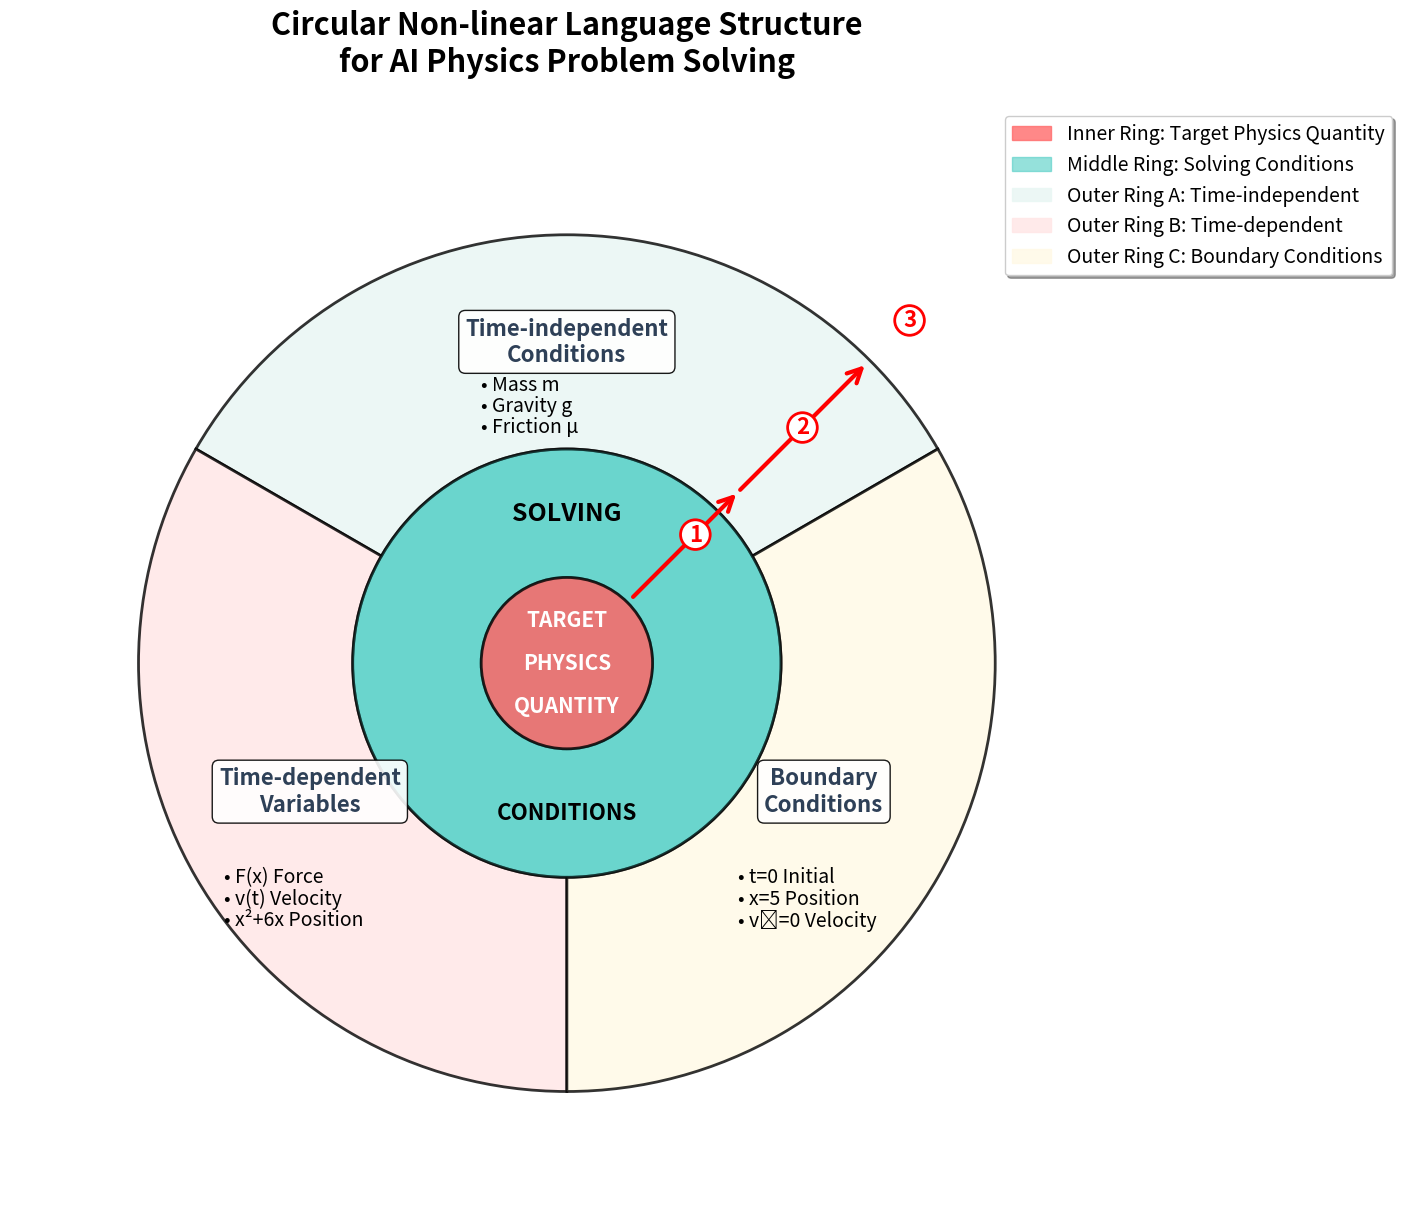

Here is the Python script that generated this plot: (Note: this script raises an exception after producing the figure.)
#!/usr/bin/env python3
"""
Circular Non-linear Language Design Visualization
Circular Non-linear Language Design Visualization
"""

import matplotlib.pyplot as plt
import matplotlib.patches as patches
import numpy as np

def create_circular_language_visualization():
    """Create circular language design visualization"""
    
    # Set up chart
    fig, ax = plt.subplots(1, 1, figsize=(14, 14))
    ax.set_xlim(-1.3, 1.3)
    ax.set_ylim(-1.3, 1.3)
    ax.set_aspect('equal')
    ax.axis('off')
    
    # Define ring radius
    inner_radius = 0.2
    middle_radius = 0.5
    outer_radius = 1.0
    
    # Inner ring: Target physics quantity
    inner_circle = patches.Circle((0, 0), inner_radius, 
                                 facecolor='#FF6B6B', alpha=0.8, 
                                 edgecolor='black', linewidth=2)
    ax.add_patch(inner_circle)
    
    # Middle ring: Solving conditions
    middle_ring = patches.Circle((0, 0), middle_radius, 
                                facecolor='#4ECDC4', alpha=0.6, 
                                edgecolor='black', linewidth=2)
    ax.add_patch(middle_ring)
    
    # Inner ring cover (create middle ring effect)
    inner_cover = patches.Circle((0, 0), inner_radius, 
                                facecolor='#FF6B6B', alpha=0.8,
                                edgecolor='black', linewidth=2)
    ax.add_patch(inner_cover)
    
    # Middle ring text
    ax.text(0, 0.35, 'SOLVING', fontsize=18, weight='bold', 
            ha='center', va='center', color='black')
    ax.text(0, -0.35, 'CONDITIONS', fontsize=16, weight='bold',
            ha='center', va='center', color='black')
    
    # Outer ring: Divided into three regions, each with different color
    # Region A: Time-independent (top, green)
    theta1 = np.linspace(np.pi/6, 5*np.pi/6, 100)
    r_outer = np.full_like(theta1, outer_radius)
    r_middle = np.full_like(theta1, middle_radius)
    x_outer_a = r_outer * np.cos(theta1)
    y_outer_a = r_outer * np.sin(theta1)
    x_middle_a = r_middle * np.cos(theta1)
    y_middle_a = r_middle * np.sin(theta1)
    
    # Create wedge for region A
    wedge_a = patches.Wedge((0, 0), outer_radius, 30, 150, width=outer_radius-middle_radius,
                           facecolor='#E8F6F3', alpha=0.8, edgecolor='black', linewidth=2)
    ax.add_patch(wedge_a)
    
    # Region B: Time-dependent (bottom left, red)
    wedge_b = patches.Wedge((0, 0), outer_radius, 150, 270, width=outer_radius-middle_radius,
                           facecolor='#FFE5E5', alpha=0.8, edgecolor='black', linewidth=2)
    ax.add_patch(wedge_b)
    
    # Region C: Boundaries (bottom right, yellow)
    wedge_c = patches.Wedge((0, 0), outer_radius, 270, 390, width=outer_radius-middle_radius,
                           facecolor='#FFF9E5', alpha=0.8, edgecolor='black', linewidth=2)
    ax.add_patch(wedge_c)
    
    # Re-add middle ring
    middle_ring2 = patches.Circle((0, 0), middle_radius, 
                                 facecolor='#4ECDC4', alpha=0.6,
                                 edgecolor='black', linewidth=2)
    ax.add_patch(middle_ring2)
    
    # Re-add inner ring
    inner_circle2 = patches.Circle((0, 0), inner_radius, 
                                  facecolor='#FF6B6B', alpha=0.8, 
                                  edgecolor='black', linewidth=2)
    ax.add_patch(inner_circle2)
    
    # Region A: Time-independent conditions (top)
    ax.text(0, 0.75, 'Time-independent\nConditions', fontsize=16, weight='bold',
            ha='center', va='center', color='#2E4057',
            bbox=dict(boxstyle="round,pad=0.3", facecolor='white', alpha=0.9))
    
    # Example - top region
    ax.text(-0.2, 0.65, '• Mass m', fontsize=14, ha='left', va='center')
    ax.text(-0.2, 0.6, '• Gravity g', fontsize=14, ha='left', va='center')
    ax.text(-0.2, 0.55, '• Friction μ', fontsize=14, ha='left', va='center')
    
    # Region B: Time-dependent conditions (bottom left)
    ax.text(-0.6, -0.3, 'Time-dependent\nVariables', fontsize=16, weight='bold',
            ha='center', va='center', color='#2E4057',
            bbox=dict(boxstyle="round,pad=0.3", facecolor='white', alpha=0.9))
    
    # Example - bottom left region
    ax.text(-0.8, -0.5, '• F(x) Force', fontsize=14, ha='left', va='center')
    ax.text(-0.8, -0.55, '• v(t) Velocity', fontsize=14, ha='left', va='center')
    ax.text(-0.8, -0.6, '• x²+6x Position', fontsize=14, ha='left', va='center')
    
    # Region C: Boundary conditions (bottom right)
    ax.text(0.6, -0.3, 'Boundary\nConditions', fontsize=16, weight='bold',
            ha='center', va='center', color='#2E4057',
            bbox=dict(boxstyle="round,pad=0.3", facecolor='white', alpha=0.9))
    
    # Example - bottom right region
    ax.text(0.4, -0.5, '• t=0 Initial', fontsize=14, ha='left', va='center')
    ax.text(0.4, -0.55, '• x=5 Position', fontsize=14, ha='left', va='center')
    ax.text(0.4, -0.6, '• v₀=0 Velocity', fontsize=14, ha='left', va='center')
    
    # Re-add中心文字 - 分開顯示避免重疊，調整間距
    ax.text(0, 0.1, 'TARGET', fontsize=15, weight='bold', 
            ha='center', va='center', color='white')
    ax.text(0, 0, 'PHYSICS', fontsize=15, weight='bold', 
            ha='center', va='center', color='white')
    ax.text(0, -0.1, 'QUANTITY', fontsize=15, weight='bold', 
            ha='center', va='center', color='white')
    
    # 添加箭頭指示處理順序
    # 從內到外的箭頭 - 修正位置
    arrow1 = patches.FancyArrowPatch((0.15, 0.15), (0.4, 0.4),
                                    arrowstyle='->', mutation_scale=25,
                                    color='red', linewidth=3)
    ax.add_patch(arrow1)
    
    arrow2 = patches.FancyArrowPatch((0.4, 0.4), (0.7, 0.7),
                                    arrowstyle='->', mutation_scale=25,
                                    color='red', linewidth=3)
    ax.add_patch(arrow2)
    
    # 處理順序標示 - 修正位置和大小
    ax.text(0.3, 0.3, '1', fontsize=16, weight='bold', 
            ha='center', va='center', color='red',
            bbox=dict(boxstyle="circle,pad=0.15", facecolor='white', edgecolor='red', linewidth=2))
    
    ax.text(0.55, 0.55, '2', fontsize=16, weight='bold', 
            ha='center', va='center', color='red',
            bbox=dict(boxstyle="circle,pad=0.15", facecolor='white', edgecolor='red', linewidth=2))
    
    ax.text(0.8, 0.8, '3', fontsize=16, weight='bold', 
            ha='center', va='center', color='red',
            bbox=dict(boxstyle="circle,pad=0.15", facecolor='white', edgecolor='red', linewidth=2))
    
    # 標題
    plt.title('Circular Non-linear Language Structure\nfor AI Physics Problem Solving', 
             fontsize=22, weight='bold', pad=25)
    
    # 圖例 - 放大字體
    legend_elements = [
        patches.Patch(color='#FF6B6B', alpha=0.8, label='Inner Ring: Target Physics Quantity'),
        patches.Patch(color='#4ECDC4', alpha=0.6, label='Middle Ring: Solving Conditions'),
        patches.Patch(color='#E8F6F3', alpha=0.8, label='Outer Ring A: Time-independent'),
        patches.Patch(color='#FFE5E5', alpha=0.8, label='Outer Ring B: Time-dependent'),
        patches.Patch(color='#FFF9E5', alpha=0.8, label='Outer Ring C: Boundary Conditions')
    ]
    ax.legend(handles=legend_elements, loc='upper right', bbox_to_anchor=(1.25, 1), 
              fontsize=14, frameon=True, fancybox=True, shadow=True)
    
    # 移除Processing Flow說明
    
    plt.tight_layout()
    return fig

def create_comparison_diagram():
    """創建線性vs非線性語言比較圖"""
    
    fig, (ax1, ax2) = plt.subplots(1, 2, figsize=(14, 8))
    plt.subplots_adjust(wspace=0.1)  # 減少子圖間距
    
    # 左側：線性語言
    ax1.set_xlim(0, 10)
    ax1.set_ylim(0, 10)
    ax1.set_title('Linear Language Structure\n(Traditional Sequential Processing)', fontsize=16, weight='bold')
    ax1.axis('off')
    
    # 線性語言流程
    linear_boxes = [
        (5, 9, 'Read Complete Text'),
        (5, 8, 'Understand Semantics'),
        (5, 7, 'Identify Keywords'),
        (5, 6, 'Extract Numerical Values'),
        (5, 5, 'Determine Formulas'),
        (5, 4, 'Establish Relationships'),
        (5, 3, 'Calculate Solution')
    ]
    
    for i, (x, y, text) in enumerate(linear_boxes):
        color = plt.cm.Blues(0.3 + i * 0.1)
        box = patches.FancyBboxPatch((x-1.5, y-0.3), 3, 0.6,
                                    boxstyle="round,pad=0.1",
                                    facecolor=color, edgecolor='black')
        ax1.add_patch(box)
        ax1.text(x, y, text, ha='center', va='center', fontsize=12, weight='bold')
        
        if i < len(linear_boxes) - 1:
            arrow = patches.FancyArrowPatch((x, y-0.4), (x, y-0.6),
                                          arrowstyle='->', mutation_scale=15,
                                          color='black', linewidth=1.5)
            ax1.add_patch(arrow)
    
    # 右側：圓環狀非線性語言
    ax2.set_xlim(0, 10)
    ax2.set_ylim(0, 10)
    ax2.set_title('Circular Non-linear Language Structure\n(Hierarchical Parallel Processing)', fontsize=16, weight='bold')
    ax2.axis('off')
    
    # 簡化的圓環示意圖
    center_x, center_y = 5, 5
    
    # 內環
    inner = patches.Circle((center_x, center_y), 0.8, 
                          facecolor='#FF6B6B', alpha=0.8, 
                          edgecolor='black', linewidth=2)
    ax2.add_patch(inner)
    ax2.text(center_x, center_y, 'TARGET', ha='center', va='center', 
            fontsize=10, weight='bold', color='white')
    
    # 中環
    middle = patches.Circle((center_x, center_y), 1.5, 
                           facecolor='#4ECDC4', alpha=0.6, 
                           edgecolor='black', linewidth=2)
    ax2.add_patch(middle)
    
    # 遮蓋內環
    inner_cover = patches.Circle((center_x, center_y), 0.8, 
                                facecolor='#FF6B6B', alpha=0.8, 
                                edgecolor='black', linewidth=2)
    ax2.add_patch(inner_cover)
    
    ax2.text(center_x, center_y+1.1, 'CONDITIONS', ha='center', va='center', 
            fontsize=13, weight='bold')
    
    # 外環三個區域
    # Region A: Time-independent (頂部，綠色)
    wedge_a2 = patches.Wedge((center_x, center_y), 2.2, 30, 150, width=2.2-1.5,
                           facecolor='#E8F6F3', alpha=0.8, edgecolor='black', linewidth=1)
    ax2.add_patch(wedge_a2)
    
    # Region B: Time-dependent (bottom left, red)
    wedge_b2 = patches.Wedge((center_x, center_y), 2.2, 150, 270, width=2.2-1.5,
                           facecolor='#FFE5E5', alpha=0.8, edgecolor='black', linewidth=1)
    ax2.add_patch(wedge_b2)
    
    # Region C: Boundaries (bottom right, yellow)
    wedge_c2 = patches.Wedge((center_x, center_y), 2.2, 270, 390, width=2.2-1.5,
                           facecolor='#FFF9E5', alpha=0.8, edgecolor='black', linewidth=1)
    ax2.add_patch(wedge_c2)
    
    # 遮蓋中環
    middle_cover = patches.Circle((center_x, center_y), 1.5, 
                                 facecolor='#4ECDC4', alpha=0.6, 
                                 edgecolor='black', linewidth=2)
    ax2.add_patch(middle_cover)
    
    # Re-add inner ring
    inner_final = patches.Circle((center_x, center_y), 0.8, 
                                facecolor='#FF6B6B', alpha=0.8, 
                                edgecolor='black', linewidth=2)
    ax2.add_patch(inner_final)
    ax2.text(center_x, center_y, 'TARGET', ha='center', va='center', 
            fontsize=16, weight='bold', color='white')
    
    # 外環標籤 - 水平文字，放在圓圈外面
    ax2.text(center_x, center_y+2.8, 'A: Time-independent', ha='center', va='center', fontsize=13, weight='bold')
    ax2.text(center_x-2.2, center_y-1.5, 'B: Time-dependent', ha='center', va='center', fontsize=13, weight='bold')
    ax2.text(center_x+2.2, center_y-1.5, 'C: Boundary Conditions', ha='center', va='center', fontsize=13, weight='bold')
    
    # 處理流程箭頭（並行）
    ax2.text(center_x, 1.5, 'Hierarchical Parallel\nProcessing', ha='center', va='center', 
            fontsize=14, weight='bold', color='green')
    
    plt.tight_layout()
    return fig

if __name__ == "__main__":
    # 生成圓環狀語言設計圖
    fig1 = create_circular_language_visualization()
    fig1.savefig('/Users/<user>/Desktop/experiment_language/circular_language_design.pdf', 
                dpi=300, bbox_inches='tight', facecolor='white')
    fig1.savefig('/Users/<user>/Desktop/experiment_language/circular_language_design.png', 
                dpi=300, bbox_inches='tight', facecolor='white')
    
    # 生成比較圖
    fig2 = create_comparison_diagram()
    fig2.savefig('/Users/<user>/Desktop/experiment_language/language_comparison.pdf', 
                dpi=300, bbox_inches='tight', facecolor='white')
    fig2.savefig('/Users/<user>/Desktop/experiment_language/language_comparison.png', 
                dpi=300, bbox_inches='tight', facecolor='white')
    
    plt.show()
    
    print("✅ Circular Language Design Diagrams Generated:")
    print("   - circular_language_design.pdf: Detailed circular structure diagram (PDF)")
    print("   - circular_language_design.png: Detailed circular structure diagram (PNG)")
    print("   - language_comparison.pdf: Linear vs Circular language comparison (PDF)")
    print("   - language_comparison.png: Linear vs Circular language comparison (PNG)")
